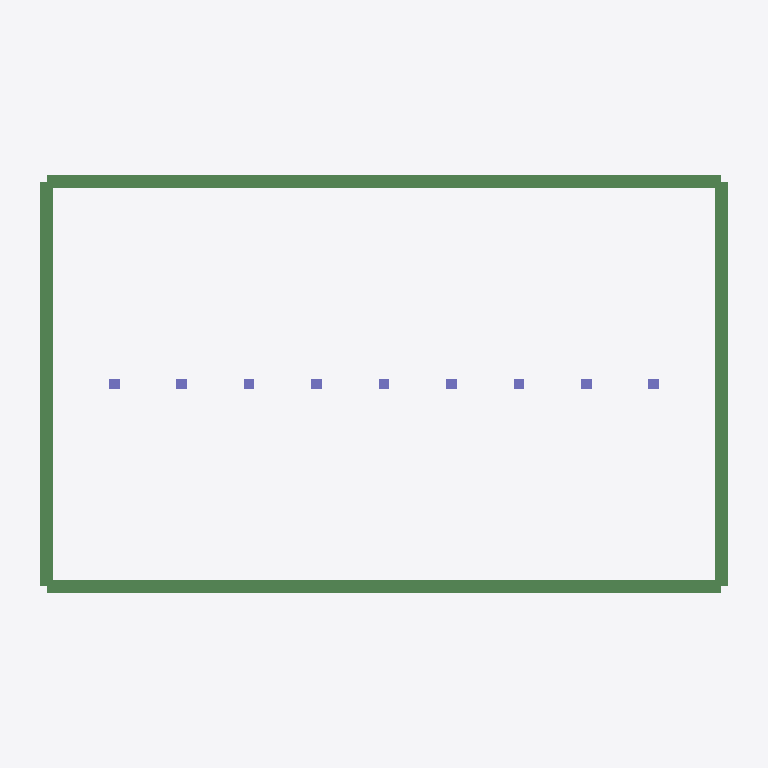
Plan cut of the same IFC building model at storey 'Temporary support stage model' (level 0.00 m, cut at 1.40 m), seen from above with north up, elements coloured by IFC class: 9 columns (violet), 4 beams (green). Cut surfaces are drawn darker.
Extent 52.7 m × 33.0 m × 30.4 m (x, y, z). Storeys (1): Temporary support stage model at 0.00 m. Elements (155): 87 IfcBuildingElementProxy, 55 IfcBeam, 9 IfcColumn, 4 IfcWall.

HEADER;
FILE_DESCRIPTION(('PitGuard BIM Designer coordination_light IFC4 export with viewer-safe STEP text, swept solids and design property sets'),'2;1');
FILE_NAME('project-d0f01005d5e4_coordination_light.ifc','2026-07-06T13:27:34.767640+00:00',('PitGuard'),('OpenAI'),'PitGuard BIM Designer 2.0','PitGuard IFC exporter','');
FILE_SCHEMA(('IFC4'));
ENDSEC;
DATA;
#16=IFCPROJECT('0st47i4b17KhhD8QKcRMn$',#5,'PitGuard 全流程示例：矩形深基坑','PitGuard engineering IFC export; professional review required',$,$,$,(#15),#10);
#22=IFCSITE('0g1cYibS565hUH8_CIGlDG',#5,'示例场地 / 本地坐标','Generated from PitGuard project',$,#21,$,$,.ELEMENT.,$,$,$,$,$);
#28=IFCBUILDING('1EDNFnXYXAPRDFAu8WHq7v',#5,'Foundation Pit Support Model',$,$,#27,$,$,.ELEMENT.,$,$,$);
#34=IFCBUILDINGSTOREY('1J1HQ4$kbDTgXYbLlmx3B5',#5,'Temporary support stage model',$,$,#33,$,$,.ELEMENT.,0.0);
#257=IFCBEAM('2ETyVwguT0NOc8iPpytR7o',#5,'CB-S1','Crown/wale beam generated by PitGuard',$,#245,#256,$,.BEAM.);
#321=IFCBEAM('3s_co9Zi56QPjPDgmXQXF$',#5,'CB-S3','Crown/wale beam generated by PitGuard',$,#309,#320,$,.BEAM.);
#289=IFCBEAM('1M4ZYmSyv4fRJ_IUHXqs$v',#5,'CB-S2','Crown/wale beam generated by PitGuard',$,#277,#288,$,.BEAM.);
#353=IFCBEAM('2KXlbJ5fTBxAIZVOm_kNAT',#5,'CB-S4','Crown/wale beam generated by PitGuard',$,#341,#352,$,.BEAM.);
#2719=IFCCOLUMN('2IpFSuaAz3bQfCKOLa6yBu',#5,'STC-001','Temporary column generated by PitGuard',$,#2707,#2718,$,.COLUMN.);
#2779=IFCCOLUMN('2M7W8ofSD1AvG7H48UsVe0',#5,'STC-002','Temporary column generated by PitGuard',$,#2767,#2778,$,.COLUMN.);
#2899=IFCCOLUMN('1ZCyLRis90zfDQvOFV7Ci3',#5,'STC-004','Temporary column generated by PitGuard',$,#2887,#2898,$,.COLUMN.);
#3019=IFCCOLUMN('1rQ3WDfhTCm8i3QpnJ040L',#5,'STC-006','Temporary column generated by PitGuard',$,#3007,#3018,$,.COLUMN.);
#3139=IFCCOLUMN('1C64_vTHvD9PjOSO_uuEHj',#5,'STC-008','Temporary column generated by PitGuard',$,#3127,#3138,$,.COLUMN.);
#3199=IFCCOLUMN('1QLAlxAS99Hum3HV71HdDL',#5,'STC-009','Temporary column generated by PitGuard',$,#3187,#3198,$,.COLUMN.);
#2839=IFCCOLUMN('2FcmV0Tev1zwzm9x$9wuyk',#5,'STC-003','Temporary column generated by PitGuard',$,#2827,#2838,$,.COLUMN.);
#2959=IFCCOLUMN('3dvYi4zR11QwvkicbLaUxs',#5,'STC-005','Temporary column generated by PitGuard',$,#2947,#2958,$,.COLUMN.);
#3079=IFCCOLUMN('3J2z9mzDHEjBMNJy1mxQyU',#5,'STC-007','Temporary column generated by PitGuard',$,#3067,#3078,$,.COLUMN.);
ENDSEC;
